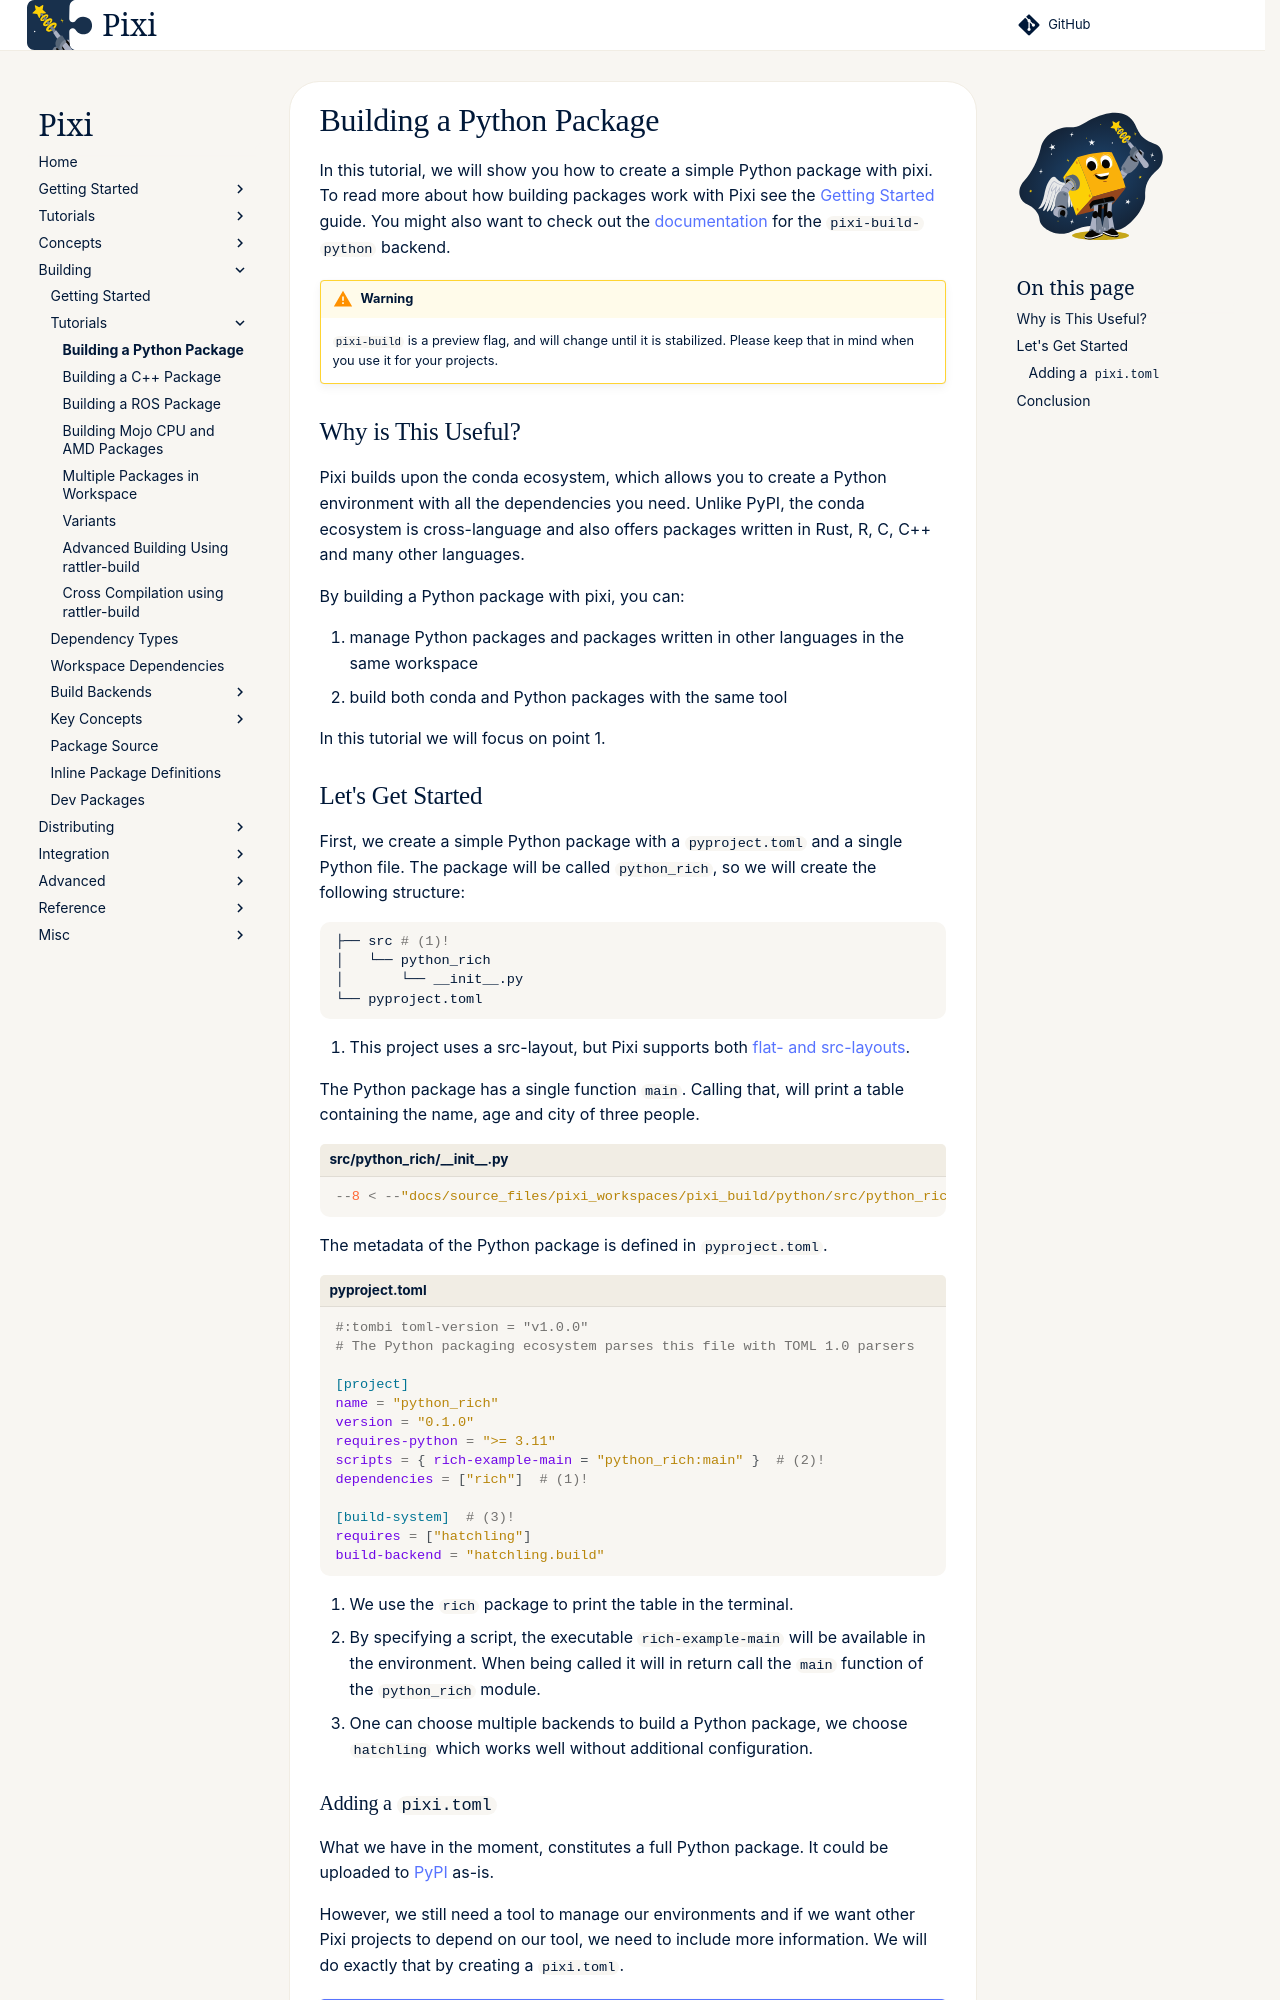

repository: prefix-dev/pixi · page: dev/build/python/index.html · generator: sphinx

In this tutorial, we will show you how to create a simple Python package with pixi.
To read more about how building packages work with Pixi see the [Getting Started](./getting_started.md) guide.
You might also want to check out the [documentation](backends/pixi-build-python.md) for the `pixi-build-python` backend.


!!! warning
    `pixi-build` is a preview flag, and will change until it is stabilized.
    Please keep that in mind when you use it for your projects.

## Why is This Useful?

Pixi builds upon the conda ecosystem, which allows you to create a Python environment with all the dependencies you need.
Unlike PyPI, the conda ecosystem is cross-language and also offers packages written in Rust, R, C, C++ and many other languages.

By building a Python package with pixi, you can:

1. manage Python packages and packages written in other languages in the same workspace
2. build both conda and Python packages with the same tool

In this tutorial we will focus on point 1.

## Let's Get Started

First, we create a simple Python package with a `pyproject.toml` and a single Python file.
The package will be called `python_rich`, so we will create the following structure:

```shell
├── src # (1)!
│   └── python_rich
│       └── __init__.py
└── pyproject.toml
```

1. This project uses a src-layout, but Pixi supports both [flat- and src-layouts](https://packaging.python.org/en/latest/discussions/src-layout-vs-flat-layout/#src-layout-vs-flat-layout).


The Python package has a single function `main`.
Calling that, will print a table containing the name, age and city of three people.

```py title="src/python_rich/__init__.py"
--8 < --"docs/source_files/pixi_workspaces/pixi_build/python/src/python_rich/__init__.py"
```


The metadata of the Python package is defined in `pyproject.toml`.

```toml title="pyproject.toml"
--8<-- "docs/source_files/pixi_workspaces/pixi_build/python/pyproject.toml"
```

1. We use the `rich` package to print the table in the terminal.
2. By specifying a script, the executable `rich-example-main` will be available in the environment. When being called it will in return call the `main` function of the `python_rich` module.
3. One can choose multiple backends to build a Python package, we choose `hatchling` which works well without additional configuration.
